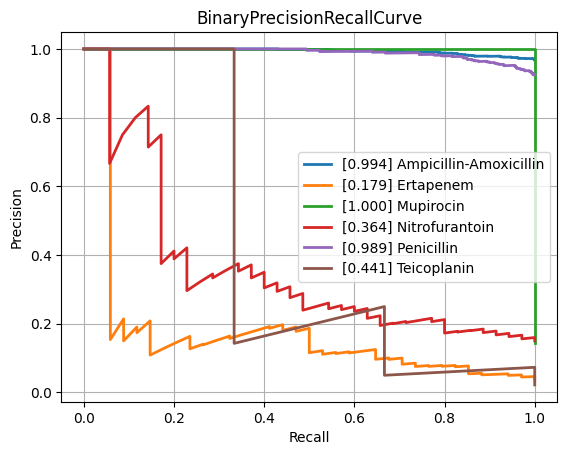

The table this chart was drawn from, first rows:
class, PrecisionRecallAUC, FrequencyPositiveClass, n_positives, n_negatives
Amikacin, 0.5307, 0.1279, 117, 798
Amoxicillin-Clavulanic acid, 0.892, 0.576, 1516, 1116
Ampicillin, 0.9758, 0.8244, 2849, 607
Ampicillin-Amoxicillin, 0.9938, 0.9679, 1266, 42
Cefazolin, 0.938, 0.7258, 135, 51
Cefepime, 0.7785, 0.3546, 985, 1793
Cefpodoxime, 0.9251, 0.5811, 43, 31
Ceftazidime, 0.8535, 0.3975, 1325, 2008
Ceftriaxone, 0.8032, 0.4152, 1210, 1704
Cefuroxime, 0.9831, 0.8869, 933, 119
Ciprofloxacin, 0.8198, 0.4167, 2493, 3490
Clindamycin, 0.9545, 0.7306, 1348, 497
Colistin, 0.9789, 0.2875, 184, 456
Cotrimoxazole, 0.8539, 0.4563, 3118, 3715
Ertapenem, 0.1789, 0.03895, 34, 839
Erythromycin, 0.9576, 0.7815, 1216, 340
Fosfomycin, 0.7782, 0.3402, 378, 733
Fosfomycin-Trometamol, 0.5704, 0.3393, 19, 37
Fusidic acid, 0.853, 0.5072, 141, 137
Gentamicin, 0.9703, 0.6445, 3183, 1756
Imipenem, 0.9589, 0.4761, 2857, 3144
Levofloxacin, 0.8456, 0.4696, 594, 671
Meropenem, 0.7326, 0.2246, 908, 3135
Mupirocin, 1.0, 0.1429, 7, 42
Nitrofurantoin, 0.3642, 0.1502, 35, 198
Norfloxacin, 0.6019, 0.283, 30, 76
Oxacillin, 0.9196, 0.6455, 448, 246
Penicillin, 0.9888, 0.9249, 480, 39
Piperacillin-Tazobactam, 0.8416, 0.4422, 2074, 2616
Rifampicin, 0.546, 0.08029, 66, 756
Teicoplanin, 0.4411, 0.0219, 3, 134
Tetracycline, 0.7477, 0.3895, 296, 464
Tobramycin, 0.6331, 0.2518, 171, 508
Vancomycin, 0.8066, 0.08554, 197, 2106
micro, 0.9056, 0.4712, , 
macro, 0.7946, NaN, , 
